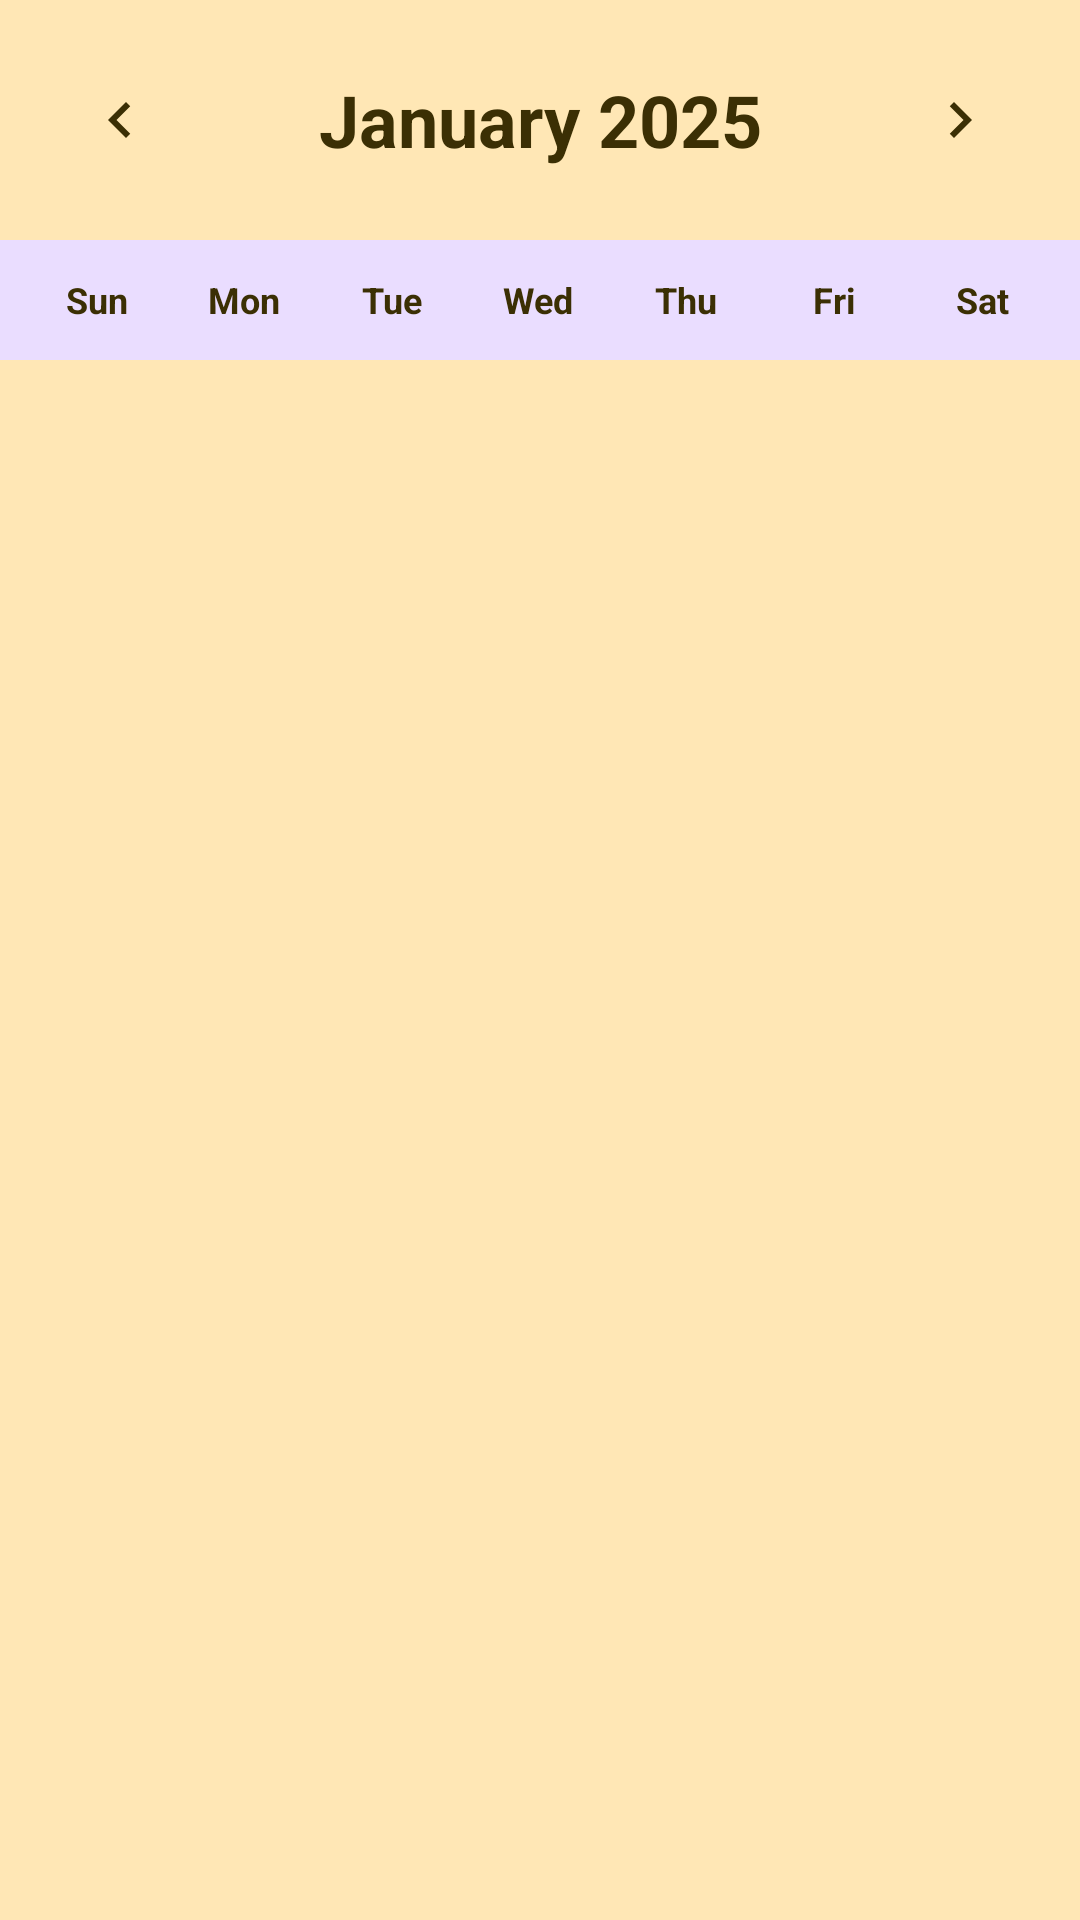

This screen was rendered from an Android layout file. Write that file and the resources it references.
<!-- AndroidManifest.xml: application theme Theme.AksaraNotes -->
<!-- res/layout/fragment_calendar.xml -->
<?xml version="1.0" encoding="utf-8"?>
<LinearLayout xmlns:android="http://schemas.android.com/apk/res/android"
    android:layout_width="match_parent"
    android:layout_height="match_parent"
    android:background="?android:attr/colorBackground"
    android:orientation="vertical">

    
    <LinearLayout
        android:layout_width="match_parent"
        android:layout_height="wrap_content"
        android:gravity="center_vertical"
        android:orientation="horizontal"
        android:padding="16dp">

        <ImageButton
            android:id="@+id/btn_previous_month"
            android:layout_width="48dp"
            android:layout_height="48dp"
            android:background="?attr/selectableItemBackgroundBorderless"
            android:contentDescription="Previous month"
            android:src="@drawable/ic_chevron_left" />

        <TextView
            android:id="@+id/tv_month_year"
            style="@style/TextAppearance.AksaraNotes.Headline1"
            android:layout_width="0dp"
            android:layout_height="wrap_content"
            android:layout_weight="1"
            android:gravity="center"
            android:text="January 2025"
            android:textColor="?attr/colorOnSurface"
            android:textSize="24sp"
            android:textStyle="bold" />

        <ImageButton
            android:id="@+id/btn_next_month"
            android:layout_width="48dp"
            android:layout_height="48dp"
            android:background="?attr/selectableItemBackgroundBorderless"
            android:contentDescription="Next month"
            android:src="@drawable/ic_chevron_right" />

    </LinearLayout>

    
    <LinearLayout
        android:layout_width="match_parent"
        android:layout_height="wrap_content"
        android:background="?attr/colorPrimaryContainer"
        android:orientation="horizontal"
        android:paddingHorizontal="8dp">

        <TextView
            android:layout_width="0dp"
            android:layout_height="40dp"
            android:layout_weight="1"
            android:gravity="center"
            android:text="Sun"
            android:textColor="?attr/colorOnSurface"
            android:textSize="12sp"
            android:textStyle="bold" />

        <TextView
            android:layout_width="0dp"
            android:layout_height="40dp"
            android:layout_weight="1"
            android:gravity="center"
            android:text="Mon"
            android:textColor="?attr/colorOnSurface"
            android:textSize="12sp"
            android:textStyle="bold" />

        <TextView
            android:layout_width="0dp"
            android:layout_height="40dp"
            android:layout_weight="1"
            android:gravity="center"
            android:text="Tue"
            android:textColor="?attr/colorOnSurface"
            android:textSize="12sp"
            android:textStyle="bold" />

        <TextView
            android:layout_width="0dp"
            android:layout_height="40dp"
            android:layout_weight="1"
            android:gravity="center"
            android:text="Wed"
            android:textColor="?attr/colorOnSurface"
            android:textSize="12sp"
            android:textStyle="bold" />

        <TextView
            android:layout_width="0dp"
            android:layout_height="40dp"
            android:layout_weight="1"
            android:gravity="center"
            android:text="Thu"
            android:textColor="?attr/colorOnSurface"
            android:textSize="12sp"
            android:textStyle="bold" />

        <TextView
            android:layout_width="0dp"
            android:layout_height="40dp"
            android:layout_weight="1"
            android:gravity="center"
            android:text="Fri"
            android:textColor="?attr/colorOnSurface"
            android:textSize="12sp"
            android:textStyle="bold" />

        <TextView
            android:layout_width="0dp"
            android:layout_height="40dp"
            android:layout_weight="1"
            android:gravity="center"
            android:text="Sat"
            android:textColor="?attr/colorOnSurface"
            android:textSize="12sp"
            android:textStyle="bold" />

    </LinearLayout>

    
    <androidx.recyclerview.widget.RecyclerView
        android:id="@+id/rv_calendar"
        android:layout_width="match_parent"
        android:layout_height="wrap_content"
        android:layout_weight="1"
        android:padding="4dp" />

    
    <LinearLayout
        android:id="@+id/layout_selected_day_events"
        android:layout_width="match_parent"
        android:layout_height="250dp"
        android:background="?attr/colorSurface"
        android:orientation="vertical"
        android:paddingHorizontal="4dp"
        android:visibility="gone">

        <TextView
            android:id="@+id/tv_selected_date"
            android:layout_width="match_parent"
            android:layout_height="wrap_content"
            android:text="Today's Events"
            android:textColor="?attr/colorOnSurface"
            android:textSize="18sp"
            android:textStyle="bold" />

        <androidx.recyclerview.widget.RecyclerView
            android:id="@+id/rv_day_events"
            android:layout_width="match_parent"
            android:layout_height="match_parent"
            android:layout_marginTop="8dp" />

    </LinearLayout>

</LinearLayout>
<!-- resources referenced by this layout -->
<resources>
  <!-- drawable ic_chevron_left (drawable) -->
  <vector xmlns:android="http://schemas.android.com/apk/res/android"
      android:width="24dp"
      android:height="24dp"
      android:viewportWidth="24"
      android:viewportHeight="24">
      <path
          android:fillColor="?attr/colorOnSurface"
          android:pathData="M15.41,7.41L14,6l-6,6 6,6 1.41,-1.41L10.83,12z"/>
  </vector>
  <!-- drawable ic_chevron_right (drawable) -->
  <vector xmlns:android="http://schemas.android.com/apk/res/android"
      android:width="24dp"
      android:height="24dp"
      android:viewportWidth="24"
      android:viewportHeight="24">
      <path
          android:fillColor="?attr/colorOnSurface"
          android:pathData="M10,6L8.59,7.41 13.17,12l-4.58,4.59L10,18l6,-6z"/>
  </vector>
  <style name="TextAppearance.AksaraNotes.Headline1" parent="TextAppearance.Material3.HeadlineLarge">
          <item name="android:textColor">?attr/colorOnBackground</item>
          <item name="android:fontFamily">sans-serif-medium</item>
      </style>
  <style name="Theme.AksaraNotes" parent="Base.Theme.AksaraNotes" />
  <color name="primary">#FFA000</color>
  <color name="on_primary">#FFFFFF</color>
  <color name="secondary">#7E57C2</color>
  <color name="on_secondary">#FFFFFF</color>
  <color name="background">#FFE7B5</color>
  <color name="on_background">#3B2F04</color>
  <color name="surface">#FFFEF0</color>
  <color name="on_surface">#3B2F04</color>
  <color name="surface_variant">#EFE5D0</color>
  <color name="on_surface_variant">#5D5438</color>
  <color name="error">#BA1B1B</color>
  <color name="on_error">#FFFFFF</color>
  <color name="outline">#8D8669</color>
  <style name="Widget.AksaraNotes.CardView" parent="Widget.Material3.CardView.Elevated">
          <item name="cardBackgroundColor">?attr/colorSurface</item>
          <item name="cardElevation">2dp</item>
          <item name="cardCornerRadius">16dp</item>
          <item name="strokeWidth">0dp</item>
          <item name="android:layout_margin">8dp</item>
      </style>
  <style name="Widget.AksaraNotes.Button" parent="Widget.Material3.Button">
          <item name="android:textColor">?attr/colorOnPrimary</item>
          <item name="backgroundTint">?attr/colorPrimary</item>
          <item name="cornerRadius">12dp</item>
          <item name="android:minHeight">48dp</item>
      </style>
  <style name="Widget.AksaraNotes.TextInputLayout" parent="Widget.Material3.TextInputLayout.OutlinedBox">
          <item name="boxStrokeColor">?attr/colorPrimary</item>
          <item name="hintTextColor">?attr/colorPrimary</item>
          <item name="boxCornerRadiusTopStart">12dp</item>
          <item name="boxCornerRadiusTopEnd">12dp</item>
          <item name="boxCornerRadiusBottomStart">12dp</item>
          <item name="boxCornerRadiusBottomEnd">12dp</item>
      </style>
  <style name="Widget.AksaraNotes.Toolbar" parent="Widget.Material3.Toolbar">
          <item name="android:background">?attr/colorPrimary</item>
          <item name="navigationIconTint">?attr/colorOnPrimary</item>
          <item name="titleTextColor">?attr/colorOnPrimary</item>
          <item name="subtitleTextColor">?attr/colorOnPrimary</item>
          <item name="android:theme">@style/ThemeOverlay.AksaraNotes.Toolbar</item>
          <item name="android:elevation">4dp</item>
      </style>
  <style name="Widget.AksaraNotes.BottomNavigation.HiddenIndicator" parent="Widget.Material3.BottomNavigationView.ActiveIndicator">
          <item name="android:color">@android:color/transparent</item>
          <item name="android:width">0dp</item>
          <item name="android:height">0dp</item>
      </style>
  <style name="ThemeOverlay.AksaraNotes.Toolbar" parent="">
          <item name="colorControlNormal">?attr/colorOnPrimary</item>
      </style>
</resources>
